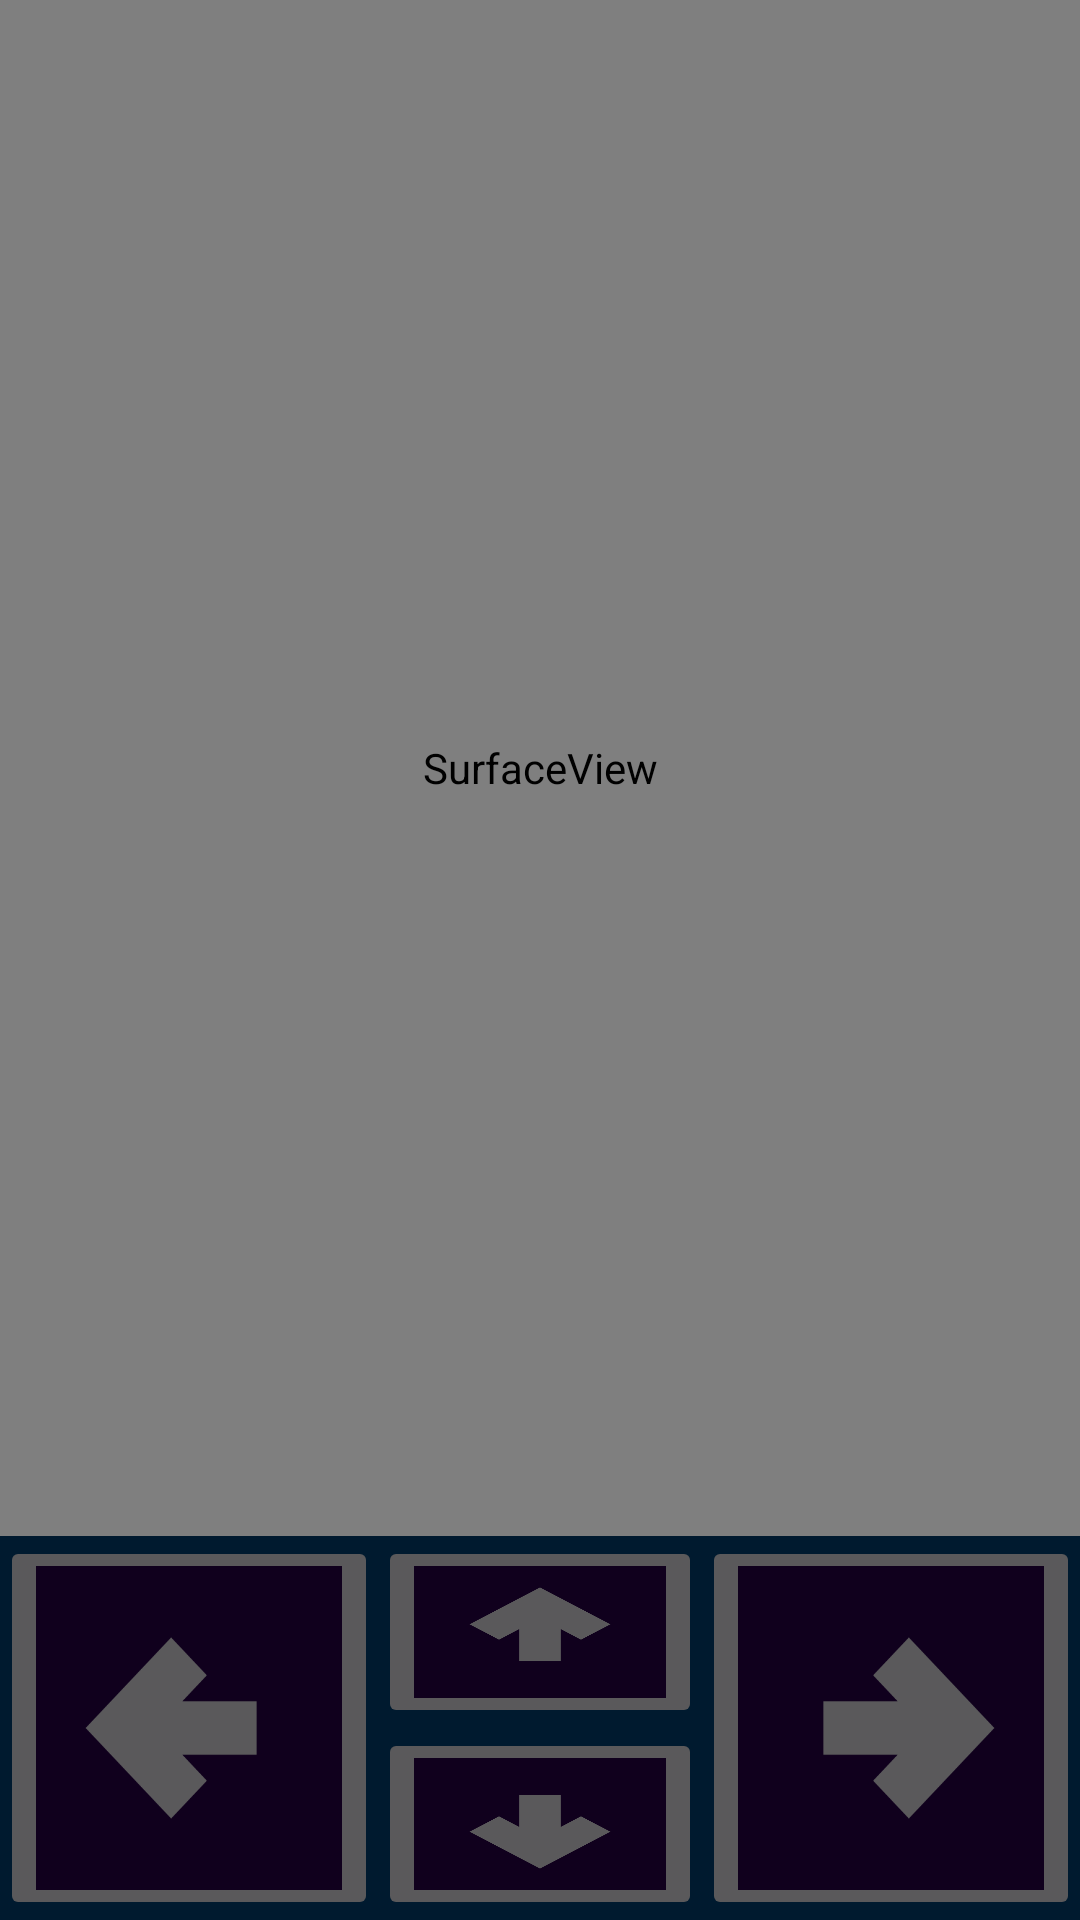

Produce the Android XML layout that renders to this screen, including the resource entries it uses.
<!-- AndroidManifest.xml: application theme AppTheme -->
<!-- res/layout/activity_snake1.xml -->
<?xml version="1.0" encoding="utf-8"?>
<LinearLayout xmlns:android="http://schemas.android.com/apk/res/android"
    xmlns:app="http://schemas.android.com/apk/res-auto"
    xmlns:tools="http://schemas.android.com/tools"
    android:layout_width="match_parent"
    android:layout_height="match_parent"
    android:orientation="vertical"
    tools:context=".SnakeActivity1">

    <SurfaceView
        android:id="@+id/svGameField"
        android:layout_width="match_parent"
        android:layout_height="0dp"
        android:layout_weight="8"
        android:layout_margin="0dp"
        app:layout_constraintBottom_toTopOf="@+id/linearLayout"
        app:layout_constraintEnd_toEndOf="parent"
        app:layout_constraintStart_toStartOf="parent"
        app:layout_constraintTop_toTopOf="parent" />

    <LinearLayout
        android:id="@+id/linearLayout"
        android:background="@color/bg_buttonField"
        android:layout_width="match_parent"
        android:layout_height="0dp"
        android:layout_weight="2"
        android:layout_margin="0dp"
        android:orientation="horizontal"
        app:layout_constraintBottom_toBottomOf="parent"
        app:layout_constraintEnd_toEndOf="parent"
        app:layout_constraintStart_toStartOf="parent">


        <ImageButton
            android:id="@+id/ibLeft"
            android:layout_width="0dp"
            android:layout_height="match_parent"
            android:layout_weight="7"
            android:scaleType="fitXY"
            android:src="@drawable/left_arrow" />

        <LinearLayout
            android:layout_width="0dp"
            android:layout_height="match_parent"
            android:layout_weight="6"
            android:orientation="vertical">

            <ImageButton
                android:id="@+id/ibUp"
                android:layout_width="match_parent"
                android:layout_height="0dp"
                android:layout_weight="1"
                android:src="@drawable/up_arrow"
                android:scaleType="fitXY"/>

            <ImageButton
                android:id="@+id/ibDown"
                android:layout_width="match_parent"
                android:layout_height="0dp"
                android:layout_weight="1"
                android:src="@drawable/down_arrow"
                android:scaleType="fitXY"/>

        </LinearLayout>


        <ImageButton
            android:id="@+id/ibRight"
            android:layout_width="0dp"
            android:layout_height="match_parent"
            android:layout_weight="7"
            android:src="@drawable/right_arrow"
            android:scaleType="fitXY"/>

    </LinearLayout>


</LinearLayout>
<!-- resources referenced by this layout -->
<resources>
  <color name="bg_buttonField">#001A2F</color>
  <!-- drawable down_arrow: png bitmap (drawable-xxxhdpi, 2752 bytes) -->
  <!-- drawable left_arrow: png bitmap (drawable-xxxhdpi, 2429 bytes) -->
  <!-- drawable right_arrow: png bitmap (drawable-xxxhdpi, 2430 bytes) -->
  <!-- drawable up_arrow: png bitmap (drawable-xxxhdpi, 2694 bytes) -->
  <style name="AppTheme" parent="@style/Theme.AppCompat">
          <item name="android:colorBackground">@color/black</item>
          <item name="android:colorAccent">@color/light_pink</item>
      </style>
  <color name="black">#000000</color>
  <color name="light_pink">#efabdd</color>
</resources>
